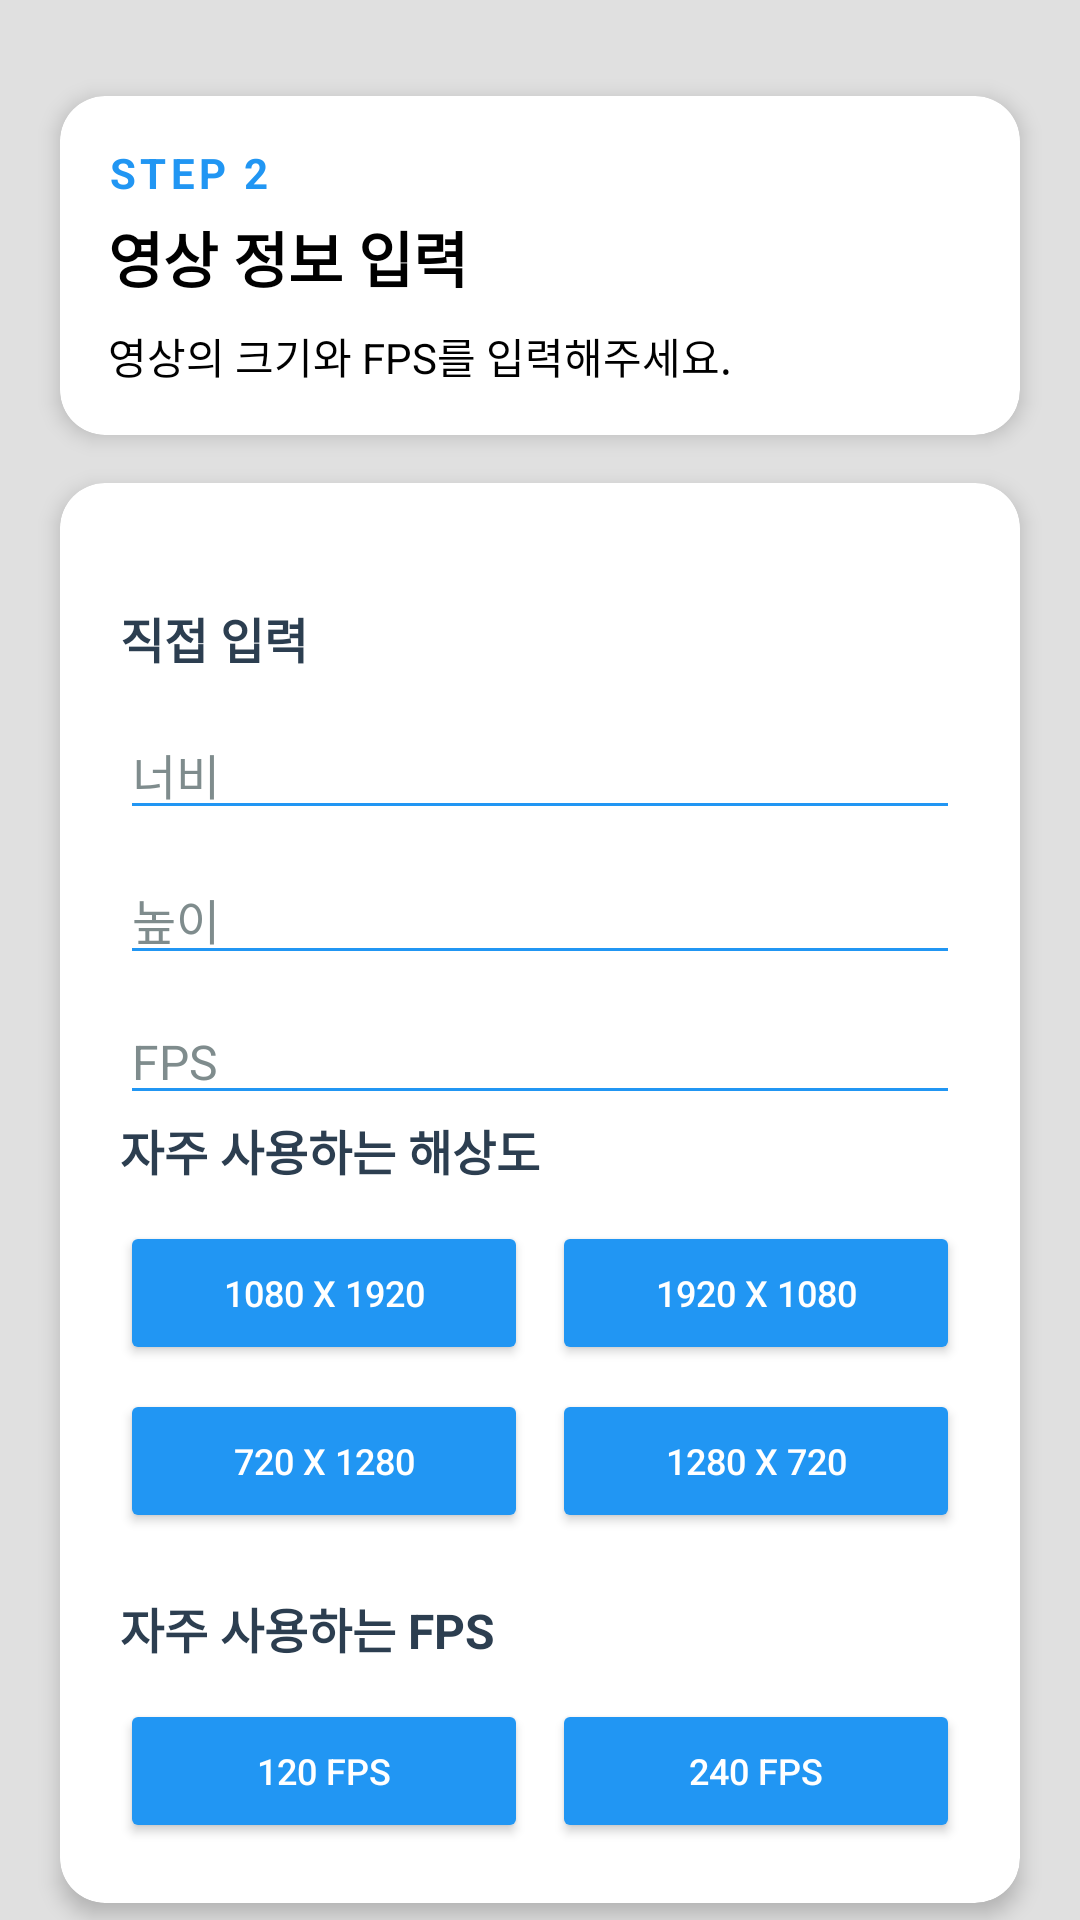

This screen was rendered from an Android layout file. Write that file and the resources it references.
<!-- AndroidManifest.xml: application theme Theme.UseOpenCVWithCMakeAndKotlin -->
<!-- res/layout/activity_video_size.xml -->
<?xml version="1.0" encoding="utf-8"?>
<androidx.constraintlayout.widget.ConstraintLayout xmlns:android="http://schemas.android.com/apk/res/android"
    xmlns:app="http://schemas.android.com/apk/res-auto"
    android:layout_width="match_parent"
    android:layout_height="match_parent"
    android:background="#E0E0E0">

    <androidx.cardview.widget.CardView
        android:id="@+id/stepCard"
        android:layout_width="match_parent"
        android:layout_height="wrap_content"
        android:layout_marginHorizontal="20dp"
        android:layout_marginTop="32dp"
        app:cardCornerRadius="15dp"
        app:cardBackgroundColor="#FFFFFF"
        app:cardElevation="4dp"
        app:layout_constraintTop_toTopOf="parent">

        <LinearLayout
            android:layout_width="match_parent"
            android:layout_height="wrap_content"
            android:orientation="vertical"
            android:padding="16dp">

            <TextView
                android:layout_width="wrap_content"
                android:layout_height="wrap_content"
                android:text="STEP 2"
                android:textColor="#2196F3"
                android:textSize="14sp"
                android:textStyle="bold"
                android:letterSpacing="0.1"/>

            <TextView
                android:layout_width="wrap_content"
                android:layout_height="wrap_content"
                android:layout_marginTop="4dp"
                android:text="영상 정보 입력"
                android:textColor="#000000"
                android:textSize="20sp"
                android:textStyle="bold"/>

            <TextView
                android:layout_width="wrap_content"
                android:layout_height="wrap_content"
                android:layout_marginTop="8dp"
                android:text="영상의 크기와 FPS를 입력해주세요."
                android:textColor="#000000"
                android:textSize="14sp"/>
        </LinearLayout>
    </androidx.cardview.widget.CardView>

    <androidx.cardview.widget.CardView
        android:id="@+id/inputCard"
        android:layout_width="match_parent"
        android:layout_height="wrap_content"
        android:layout_marginHorizontal="20dp"
        android:layout_marginTop="16dp"
        app:cardCornerRadius="15dp"
        app:cardElevation="4dp"
        app:cardBackgroundColor="#FFFFFF"
        app:layout_constraintTop_toBottomOf="@id/stepCard">

        <LinearLayout
            android:layout_width="match_parent"
            android:layout_height="wrap_content"
            android:orientation="vertical"
            android:padding="20dp">

            <TextView
                android:layout_width="wrap_content"
                android:layout_height="wrap_content"
                android:layout_marginTop="20dp"
                android:text="직접 입력"
                android:textColor="#2C3E50"
                android:textSize="16sp"
                android:textStyle="bold"/>

            <EditText
                android:id="@+id/widthEditText"
                android:layout_width="match_parent"
                android:layout_height="wrap_content"
                android:layout_marginTop="12dp"
                android:hint="너비"
                android:textColor="#2C3E50"
                android:textColorHint="#7F8C8D"
                android:backgroundTint="#2196F3"
                android:textSize="16sp"
                android:inputType="number"/>

            <EditText
                android:id="@+id/heightEditText"
                android:layout_width="match_parent"
                android:layout_height="wrap_content"
                android:layout_marginTop="8dp"
                android:hint="높이"
                android:textColor="#2C3E50"
                android:textColorHint="#7F8C8D"
                android:backgroundTint="#2196F3"
                android:textSize="16sp"
                android:inputType="number"/>

            <EditText
                android:id="@+id/fpsEditText"
                android:layout_width="match_parent"
                android:layout_height="wrap_content"
                android:layout_marginTop="8dp"
                android:hint="FPS"
                android:textColor="#2C3E50"
                android:textColorHint="#7F8C8D"
                android:backgroundTint="#2196F3"
                android:textSize="16sp"
                android:inputType="numberDecimal"/>

            <TextView
                android:layout_width="wrap_content"
                android:layout_height="wrap_content"
                android:text="자주 사용하는 해상도"
                android:textColor="#2C3E50"
                android:textSize="16sp"
                android:textStyle="bold"/>

            <LinearLayout
                android:layout_width="match_parent"
                android:layout_height="wrap_content"
                android:orientation="horizontal"
                android:layout_marginTop="12dp">

                <Button
                    android:id="@+id/resolution1080p"
                    android:layout_width="0dp"
                    android:layout_height="48dp"
                    android:layout_weight="1"
                    android:layout_marginEnd="8dp"
                    android:text="1080 x 1920"
                    android:textColor="#FFFFFF"
                    android:textSize="12sp"
                    android:backgroundTint="#2196F3"
                    app:cornerRadius="24dp"/>

                <Button
                    android:id="@+id/resolution1080pLand"
                    android:layout_width="0dp"
                    android:layout_height="48dp"
                    android:layout_weight="1"
                    android:text="1920 x 1080"
                    android:textColor="#FFFFFF"
                    android:textSize="12sp"
                    android:backgroundTint="#2196F3"
                    app:cornerRadius="24dp"/>
            </LinearLayout>

            <LinearLayout
                android:layout_width="match_parent"
                android:layout_height="wrap_content"
                android:orientation="horizontal"
                android:layout_marginTop="8dp">



                <Button
                    android:id="@+id/resolution720p"
                    android:layout_width="0dp"
                    android:layout_height="48dp"
                    android:layout_weight="1"
                    android:layout_marginEnd="8dp"
                    android:text="720 x 1280"
                    android:textColor="#FFFFFF"
                    android:textSize="12sp"
                    android:backgroundTint="#2196F3"
                    app:cornerRadius="24dp"/>

                <Button
                    android:id="@+id/resolution720pLand"
                    android:layout_width="0dp"
                    android:layout_height="48dp"
                    android:layout_weight="1"
                    android:text="1280 x 720"
                    android:textColor="#FFFFFF"
                    android:textSize="12sp"
                    android:backgroundTint="#2196F3"
                    app:cornerRadius="24dp"/>
            </LinearLayout>

            <TextView
                android:layout_width="wrap_content"
                android:layout_height="wrap_content"
                android:layout_marginTop="20dp"
                android:text="자주 사용하는 FPS"
                android:textColor="#2C3E50"
                android:textSize="16sp"
                android:textStyle="bold"/>

            <LinearLayout
                android:layout_width="match_parent"
                android:layout_height="wrap_content"
                android:orientation="horizontal"
                android:layout_marginTop="12dp">

                <Button
                    android:id="@+id/fps120"
                    android:layout_width="0dp"
                    android:layout_height="48dp"
                    android:layout_weight="1"
                    android:layout_marginEnd="8dp"
                    android:text="120 FPS"
                    android:textColor="#FFFFFF"
                    android:textSize="12sp"
                    android:backgroundTint="#2196F3"
                    app:cornerRadius="24dp"/>

                <Button
                    android:id="@+id/fps240"
                    android:layout_width="0dp"
                    android:layout_height="48dp"
                    android:layout_weight="1"
                    android:text="240 FPS"
                    android:textColor="#FFFFFF"
                    android:textSize="12sp"
                    android:backgroundTint="#2196F3"
                    app:cornerRadius="24dp"/>
            </LinearLayout>
        </LinearLayout>
    </androidx.cardview.widget.CardView>

    <Button
        android:id="@+id/confirmButton"
        android:layout_width="match_parent"
        android:layout_height="56dp"
        android:layout_marginHorizontal="20dp"
        android:layout_marginBottom="20dp"
        android:text="입력 완료"
        android:textColor="#FFFFFF"
        android:textSize="16sp"
        android:textStyle="bold"
        android:backgroundTint="#2196F3"
        android:elevation="4dp"
        android:fontFamily="@font/robotolight"
        app:cornerRadius="28dp"
        app:layout_constraintBottom_toBottomOf="parent"/>

</androidx.constraintlayout.widget.ConstraintLayout>
<!-- resources referenced by this layout -->
<resources>
  <style name="Theme.UseOpenCVWithCMakeAndKotlin" parent="Theme.AppCompat.Light.DarkActionBar">
          
      </style>
</resources>
